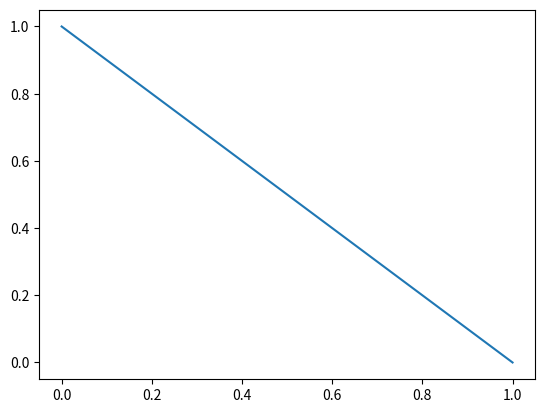
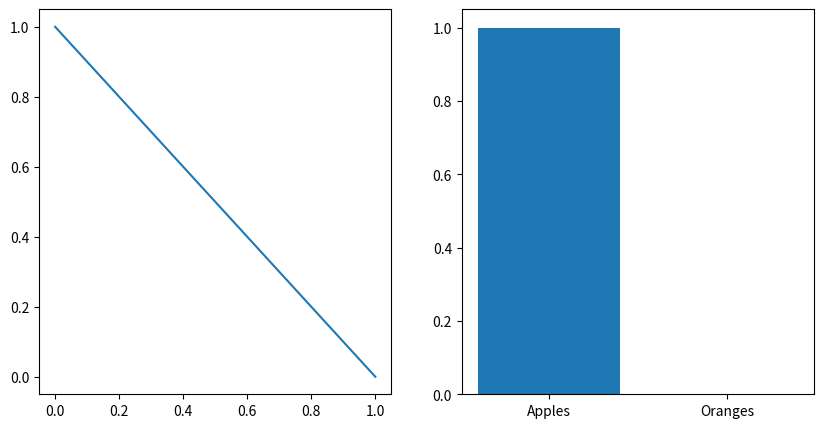
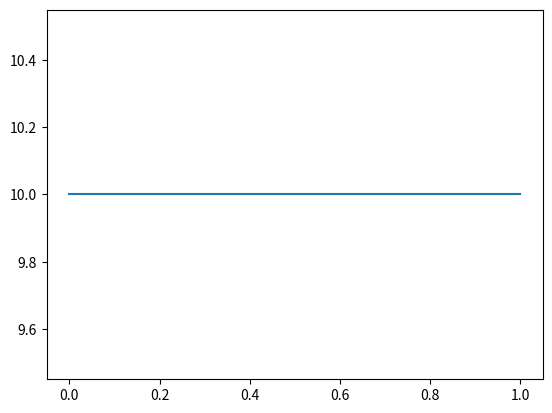
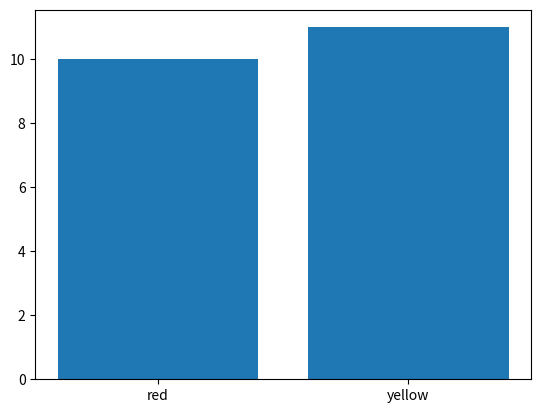

Write the Python code that produced these figures, in order.
import matplotlib.pyplot as plt

# Create a simple plot
plt.plot([0,1], [1,0])
# Save the plot as a jpg named "single.jpg" using plt.savefig 
plt.savefig("single.jpg")

import matplotlib.pyplot as plt

# The next few lines creates a directory called "sample results"
# Don't worry too much about how this works, it's just to make sure there is a directory for the example
import os
if not os.path.exists("sample_results"):
    os.makedirs("sample_results")

# Create a simple subfig plot
fig, axs = plt.subplots(1, 2, figsize = (10,5))
axs[0].plot([0,1], [1,0])
axs[1].bar(["Apples", "Oranges"], [1, 0])

# Save the resulting figure as a png named "multiple.png" in the folder "sample_results"
fig.savefig("sample_results/multiple.png")

import matplotlib.pyplot as plt

# Create two independent figures and axes
fig1, ax1 = plt.subplots()
fig2, ax2 = plt.subplots()

# Check the type of the created axis
print(type(ax1))

# PLot data on the two axes independently
ax1.plot([0, 1], [10, 10])
ax2.bar(["red", "yellow"], [10, 11])

# Save the figure independently as pdfs
fig1.savefig("figure1.pdf")
fig2.savefig("figure2.pdf")